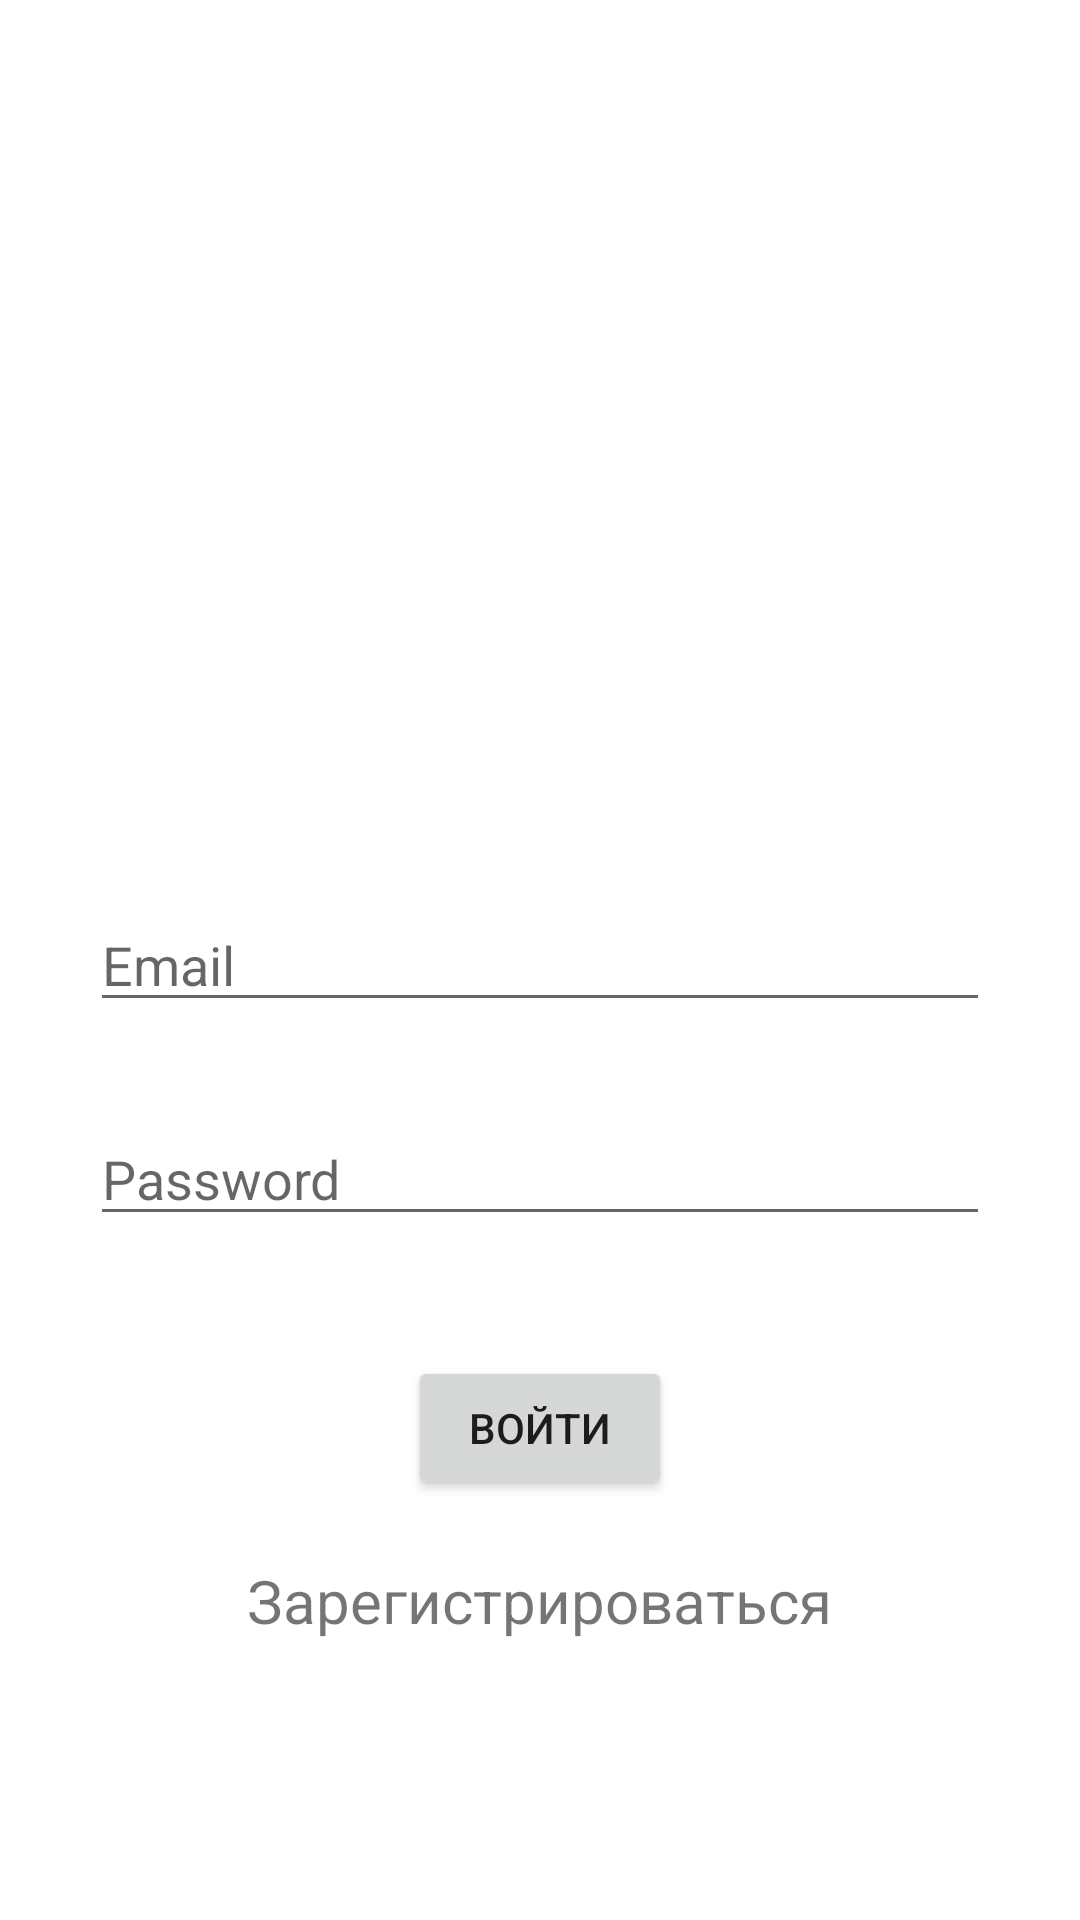

Write the Android layout XML for this screen, with the resource values it uses.
<!-- AndroidManifest.xml: application theme Theme.CatDog -->
<!-- res/layout/activity_login.xml -->
<?xml version="1.0" encoding="utf-8"?>
<RelativeLayout xmlns:android="http://schemas.android.com/apk/res/android"
    xmlns:app="http://schemas.android.com/apk/res-auto"
    xmlns:tools="http://schemas.android.com/tools"
    android:layout_width="match_parent"
    android:layout_height="match_parent"
    tools:context=".LoginActivity">

    <EditText
        android:layout_width="300dp"
        android:layout_height="wrap_content"
        android:hint="Email"
        android:layout_centerInParent="true"
        android:id="@+id/email_login"
        />


    <EditText
        android:layout_width="300dp"
        android:layout_height="wrap_content"
        android:hint="Password"
        android:layout_centerHorizontal="true"
        android:id="@+id/password_login"
        android:layout_below="@id/email_login"
        android:layout_marginTop="30dp"
        />

    
    <Button
        android:layout_width="wrap_content"
        android:layout_height="wrap_content"
        android:text="Войти"
        android:layout_below="@id/password_login"
        android:layout_centerHorizontal="true"
        android:layout_marginTop="40dp"
        android:id="@+id/btn_login"
        />
    
    <TextView
        android:layout_width="wrap_content"
        android:layout_height="wrap_content"
        android:id="@+id/regist_txt"
        android:layout_centerHorizontal="true"
        android:layout_below="@id/btn_login"
        android:text="Зарегистрироваться"
        android:layout_marginTop="20dp"
        android:textSize="20dp"
        />


</RelativeLayout>
<!-- resources referenced by this layout -->
<resources>
  <style name="Theme.CatDog" parent="Theme.MaterialComponents.DayNight.DarkActionBar">
          
          <item name="colorPrimary">@color/purple_500</item>
          <item name="colorPrimaryVariant">@color/purple_700</item>
          <item name="colorOnPrimary">@color/white</item>
          
          <item name="colorSecondary">@color/teal_200</item>
          <item name="colorSecondaryVariant">@color/teal_700</item>
          <item name="colorOnSecondary">@color/black</item>
          
          <item name="android:statusBarColor">?attr/colorPrimaryVariant</item>
          
      </style>
  <color name="purple_500">#FF6200EE</color>
  <color name="purple_700">#FF3700B3</color>
  <color name="white">#FFFFFFFF</color>
  <color name="teal_200">#FF03DAC5</color>
  <color name="teal_700">#FF018786</color>
  <color name="black">#FF000000</color>
</resources>
